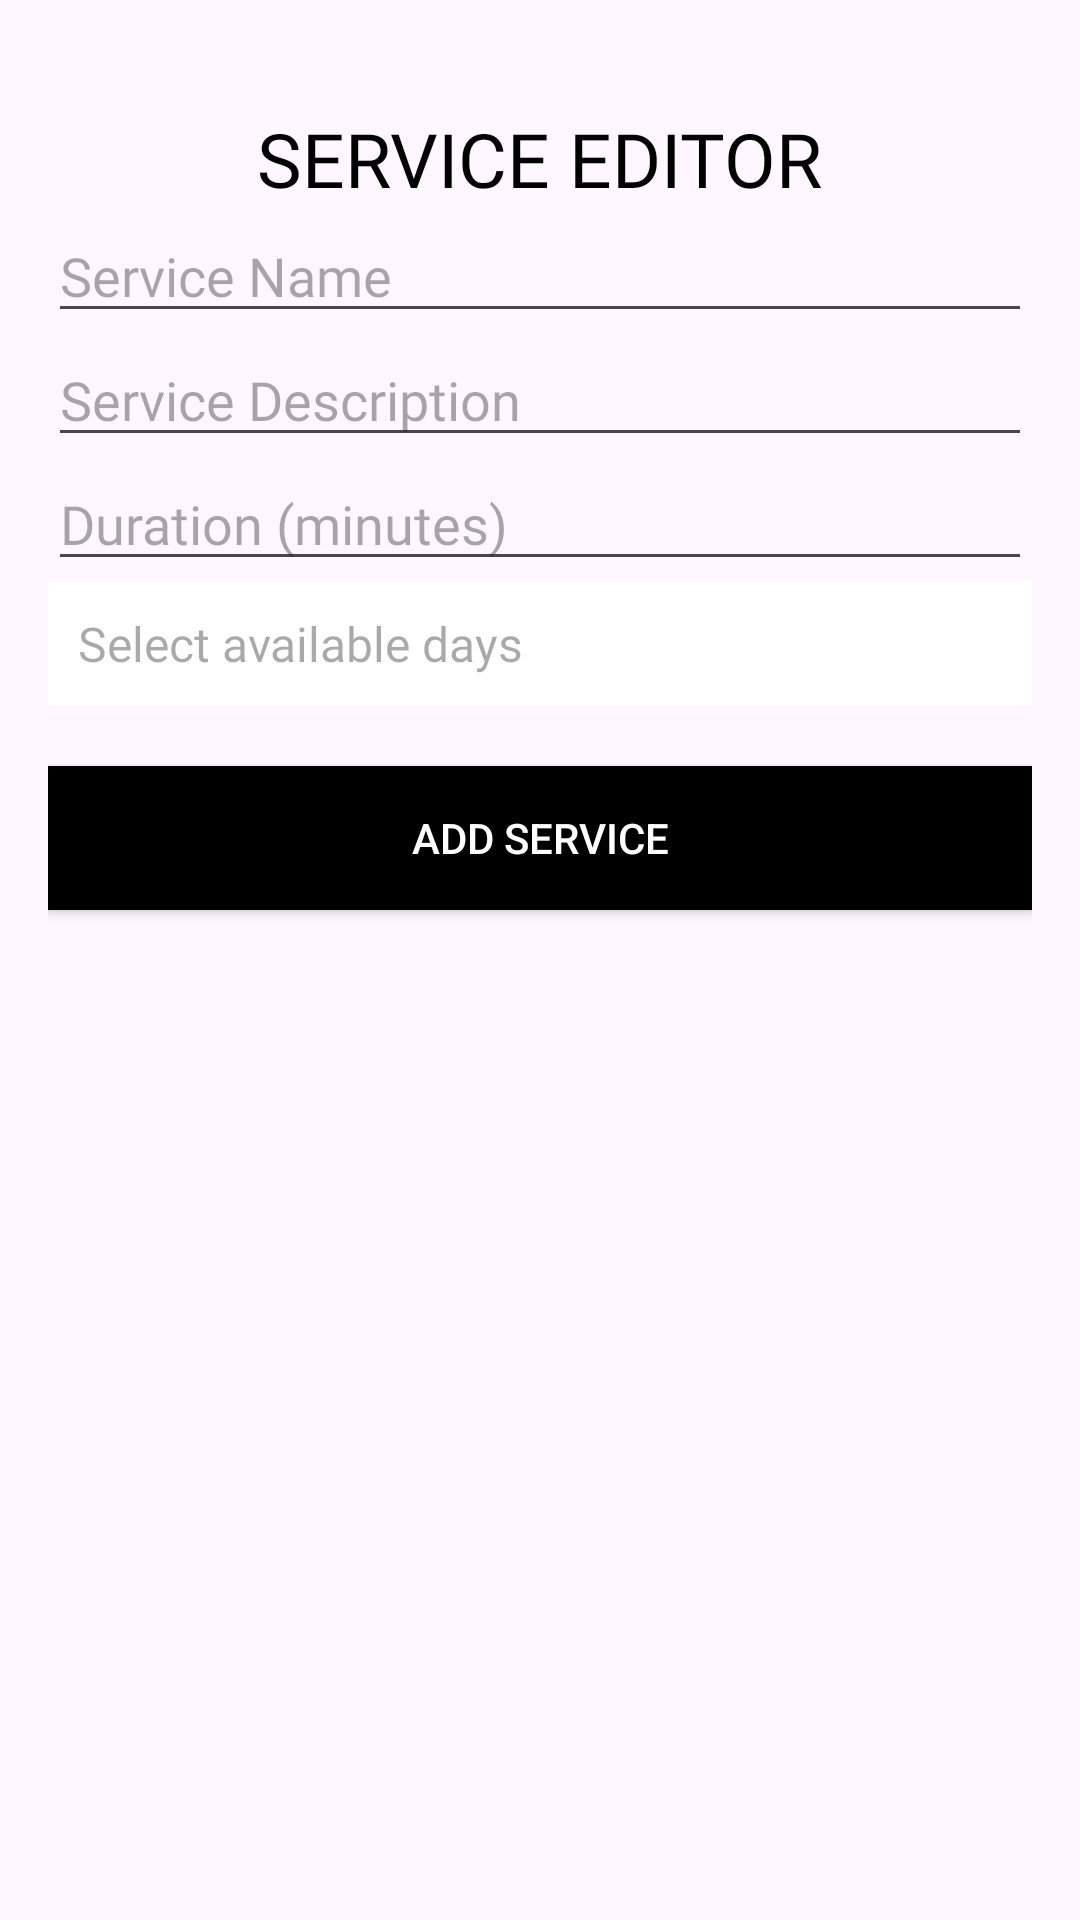

Reconstruct the res/layout file that produces this screen, plus the resources it refers to.
<!-- AndroidManifest.xml: application theme Theme.BookNow -->
<!-- res/layout/activity_business_services_management.xml -->
<LinearLayout xmlns:android="http://schemas.android.com/apk/res/android"
    xmlns:app="http://schemas.android.com/apk/res-auto"
    android:layout_width="match_parent"
    android:layout_height="match_parent"
    android:orientation="vertical"
    android:padding="16dp">


    <ImageView
        android:id="@+id/service_back_icon"
        android:layout_width="wrap_content"
        android:layout_height="wrap_content"
        android:src="@drawable/baseline_arrow_back_24"
        android:layout_marginTop="10dp"
        android:layout_marginLeft="10dp"
        android:background="@drawable/back_icon_selector"/>

    <TextView
        android:layout_width="wrap_content"
        android:layout_height="wrap_content"
        android:text="SERVICE EDITOR"
        android:fontFamily="@font/muli_black"
        android:textSize="25sp"
        android:layout_marginTop="10dp"
        android:layout_gravity="center"
        android:textColor="@color/black"/>
    
    <EditText
        android:id="@+id/serviceNameEditText"
        android:layout_width="match_parent"
        android:layout_height="wrap_content"
        android:hint="Service Name"
        android:fontFamily="@font/muli_black"/>

    <EditText
        android:id="@+id/serviceDescriptionEditText"
        android:layout_width="match_parent"
        android:layout_height="wrap_content"
        android:hint="Service Description"
        android:fontFamily="@font/muli_black"/>

    <EditText
        android:id="@+id/serviceDurationEditText"
        android:layout_width="match_parent"
        android:layout_height="wrap_content"
        android:inputType="number"
        android:hint="Duration (minutes)"
        android:fontFamily="@font/muli_black"/>

    <TextView
        android:id="@+id/selectDaysManagment"
        android:layout_width="match_parent"
        android:layout_height="wrap_content"
        android:background="#FFFFFF"
        android:drawableEnd="@drawable/arrow_drop_down_24"
        android:hint="Select available days"
        android:padding="10dp"
        android:textColor="#000000"
        android:visibility="visible"
        android:fontFamily="@font/muli_black"
        android:textSize="16sp"
        />

    <Button
        android:id="@+id/addServiceButton"
        android:layout_width="match_parent"
        android:layout_height="wrap_content"
        android:layout_marginTop="20dp"
        android:background="@color/black"
        android:textColor="@color/white"
        app:backgroundTint="@null"
        android:text="ADD SERVICE" />

    
    <androidx.recyclerview.widget.RecyclerView
        android:id="@+id/servicesRecyclerView"
        android:layout_width="match_parent"
        android:layout_height="0dp"
        android:layout_weight="1"
        android:visibility="visible"
        android:layout_marginTop="16dp" />

</LinearLayout>
<!-- resources referenced by this layout -->
<resources>
  <color name="black">#000</color>
  <color name="white">#fff</color>
  <!-- drawable back_icon_selector (drawable) -->
  <selector xmlns:android="http://schemas.android.com/apk/res/android">
      
      <item android:state_pressed="true">
          <shape android:shape="rectangle">
              <solid android:color="#20000000"/> 
              <corners android:radius="8dp"/> 
          </shape>
      </item>
      
      <item>
          <shape android:shape="rectangle">
              <solid android:color="@android:color/transparent"/> 
          </shape>
      </item>
  </selector>
  <style name="Theme.BookNow" parent="Base.Theme.BookNow" />
  <style name="Base.Theme.BookNow" parent="Theme.Material3.DayNight.NoActionBar">
          
          
      </style>
</resources>
